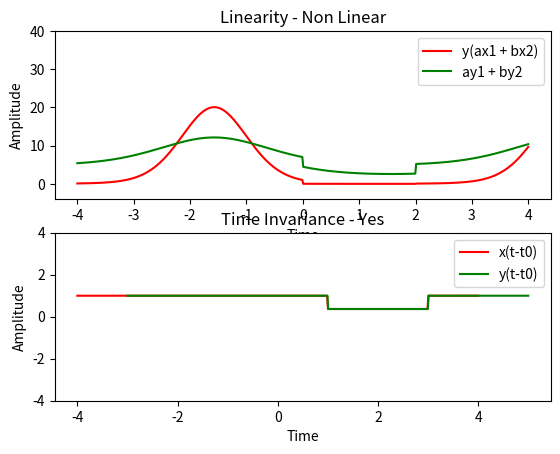

Write Python code to recreate this figure.
from scipy import signal
import matplotlib.pyplot as plt
import numpy as np

t0 = 1
a = 4
b = 3
t = np.linspace(-4,4,500)
x1 = []	# Unit pulse
x2 = [] # Sin
x3 = []
y1 = []
y2 = []
y3 = []
y4 = []

def FuncY(x):
	return np.exp(-x)

def unitPulse(t):
	if(t<0 or t>2):
		return 0
	else:
		return 1

for i in t:
	x1.append(unitPulse(i))
	x2.append(np.sin(i))
for i in range(0,len(x1)):
	x3.append(a*x1[i] + b*x2[i])
for i in x1:
	y1.append(FuncY(i))
for i in x2:
	y2.append(FuncY(i))
for i in x3:
	y3.append(FuncY(i))
for i in range(0,len(y1)):
	y4.append(a*y1[i] + b*y2[i])

plt.subplot(2,1,1)
plt.title("Linearity - Non Linear")
plt.plot(t, y3, color = "red")
plt.plot(t, y4, color = "green")
plt.ylim(-4, 40)
plt.xlabel('Time')
plt.ylabel('Amplitude')
plt.legend(("y(ax1 + bx2)","ay1 + by2"))

t2 = np.linspace(-4+t0,4+t0,500)
X1 = []
Y1 = []
X2 = []
Y2 = []

for i in t:
	X1.append(unitPulse(i-t0))
	X2.append(unitPulse(i))
for i in X1:
	Y1.append(FuncY(i))
for i in X2:
	Y2.append(FuncY(i))


plt.subplot(2,1,2)
plt.title("Time Invariance - Yes")
plt.plot(t, Y1, color = "red")
plt.plot(t2, Y2, color = "green")
plt.ylim(-4, 4)
plt.xlabel('Time')
plt.ylabel('Amplitude')
plt.legend(("x(t-t0)","y(t-t0)"))
plt.show()